2-way image classification set "KMC_LiverGrading" from GitHub (RahulVishal/NITK-liver-cancer-detection); label vocabulary: grade 0, grade 1.

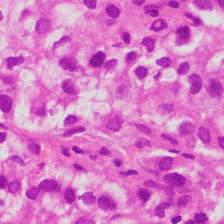
Label: grade 1

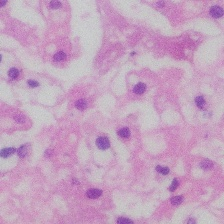
Label: grade 0

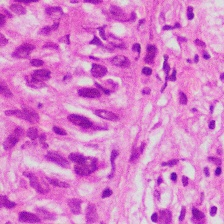
Label: grade 1

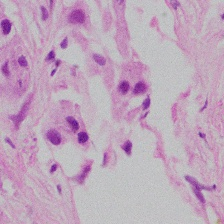
Label: grade 1

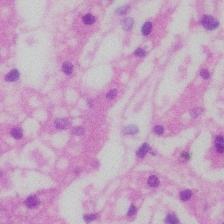
Label: grade 0

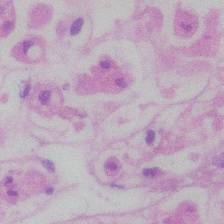
Label: grade 0
